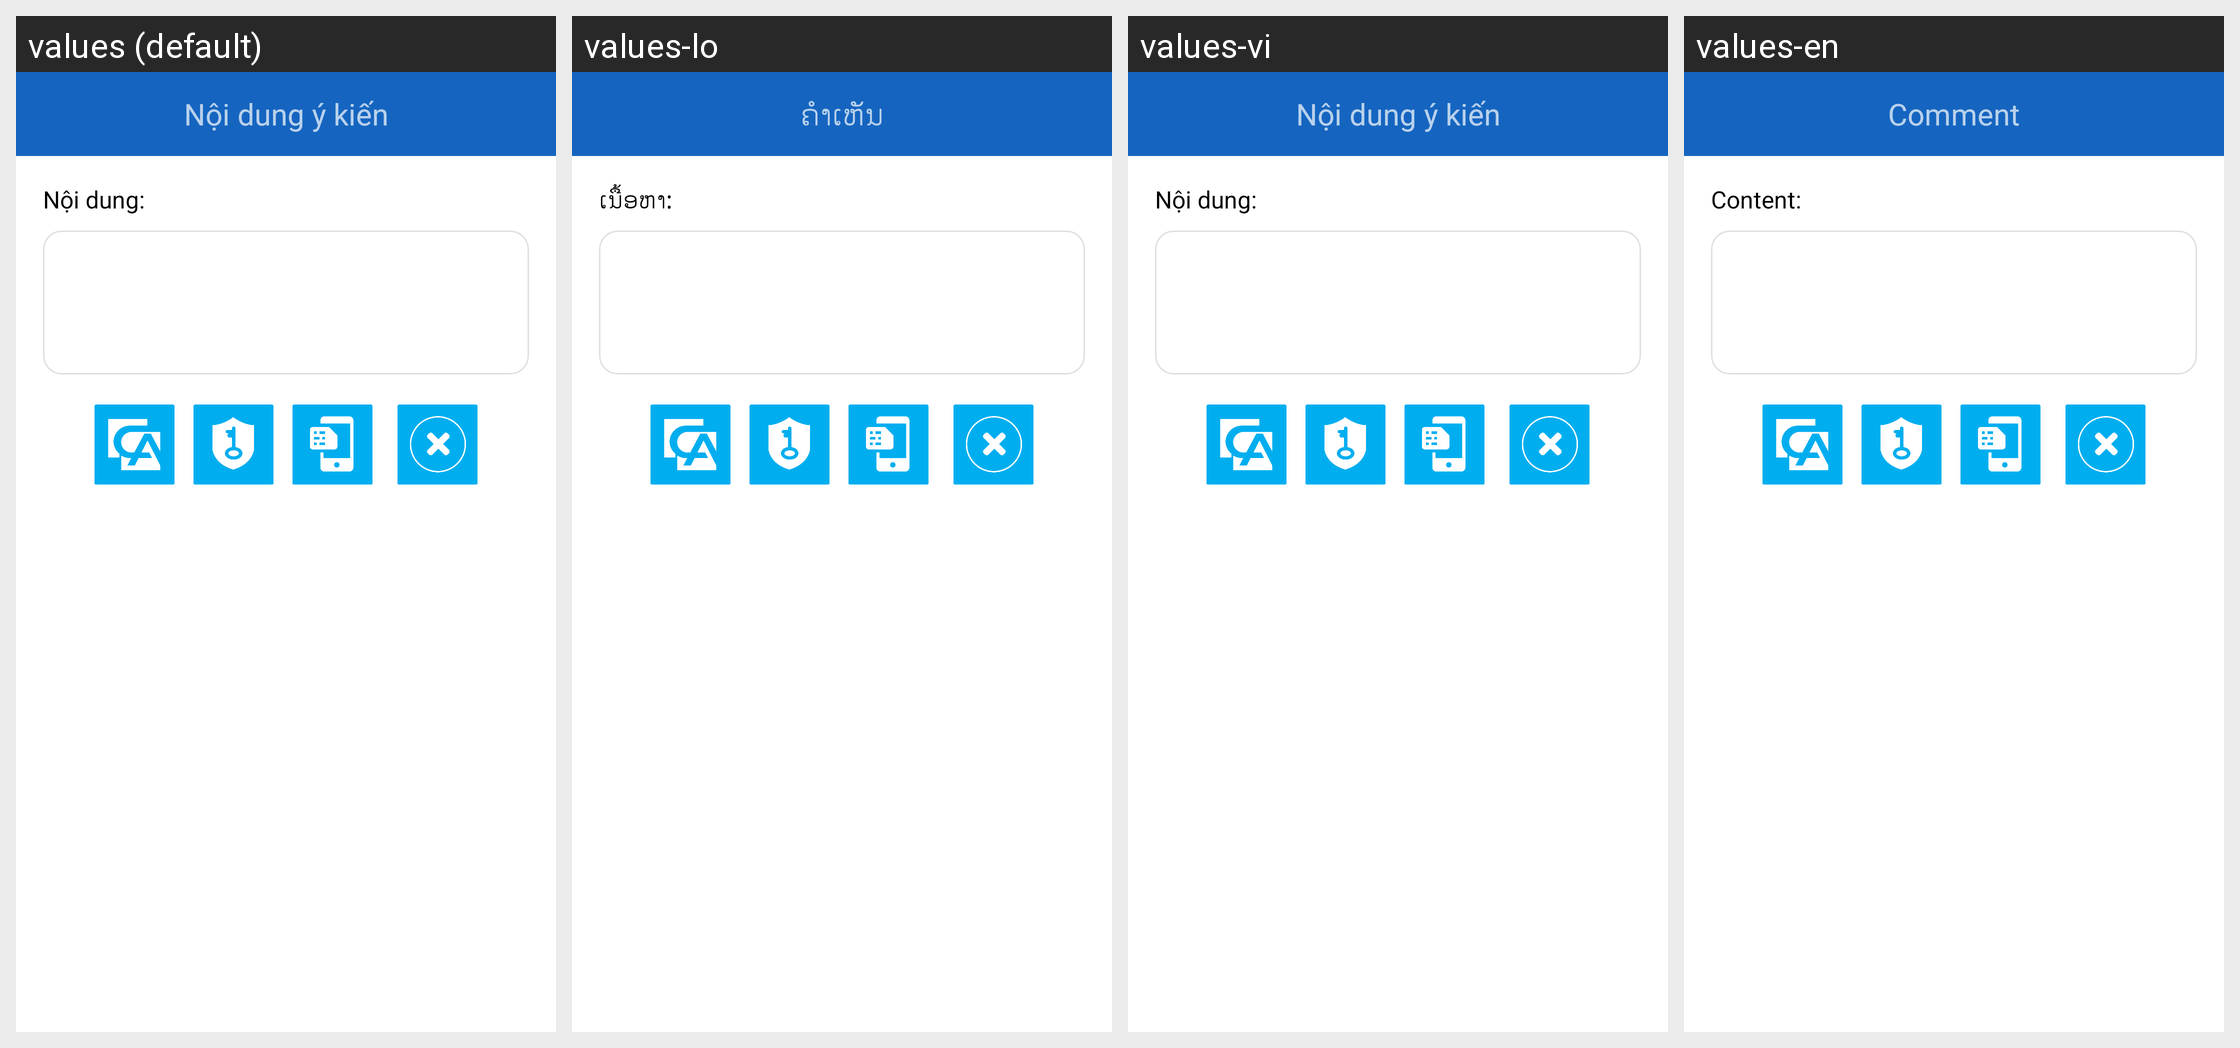

For this localized Android screen grid, give each drawn string resource with its value in every locale shown.
Android screen res/layout/layout_dialog_comment_sign.xml rendered under 4 locales, left to right: values (default), values-lo, values-vi, values-en. Device: Nexus 5 (rendered at 1080×1920; each locale shown at half size, 540×960, under a caption strip naming it); theme AppTheme.
Strings drawn on this screen, with the default value and each locale's value (text and hints the layout hard-codes, and strings that could not be matched under every locale, appear in the picture but are not listed):

str_noi_dung_y_kien
  values: Nội dung ý kiến
  values-lo: ຄຳເຫັນ
  values-vi: Nội dung ý kiến
  values-en: Comment

tv_noidung_chidao
  values: Nội dung:
  values-lo: ເນື້ອຫາ:
  values-vi: Nội dung:
  values-en: Content:
